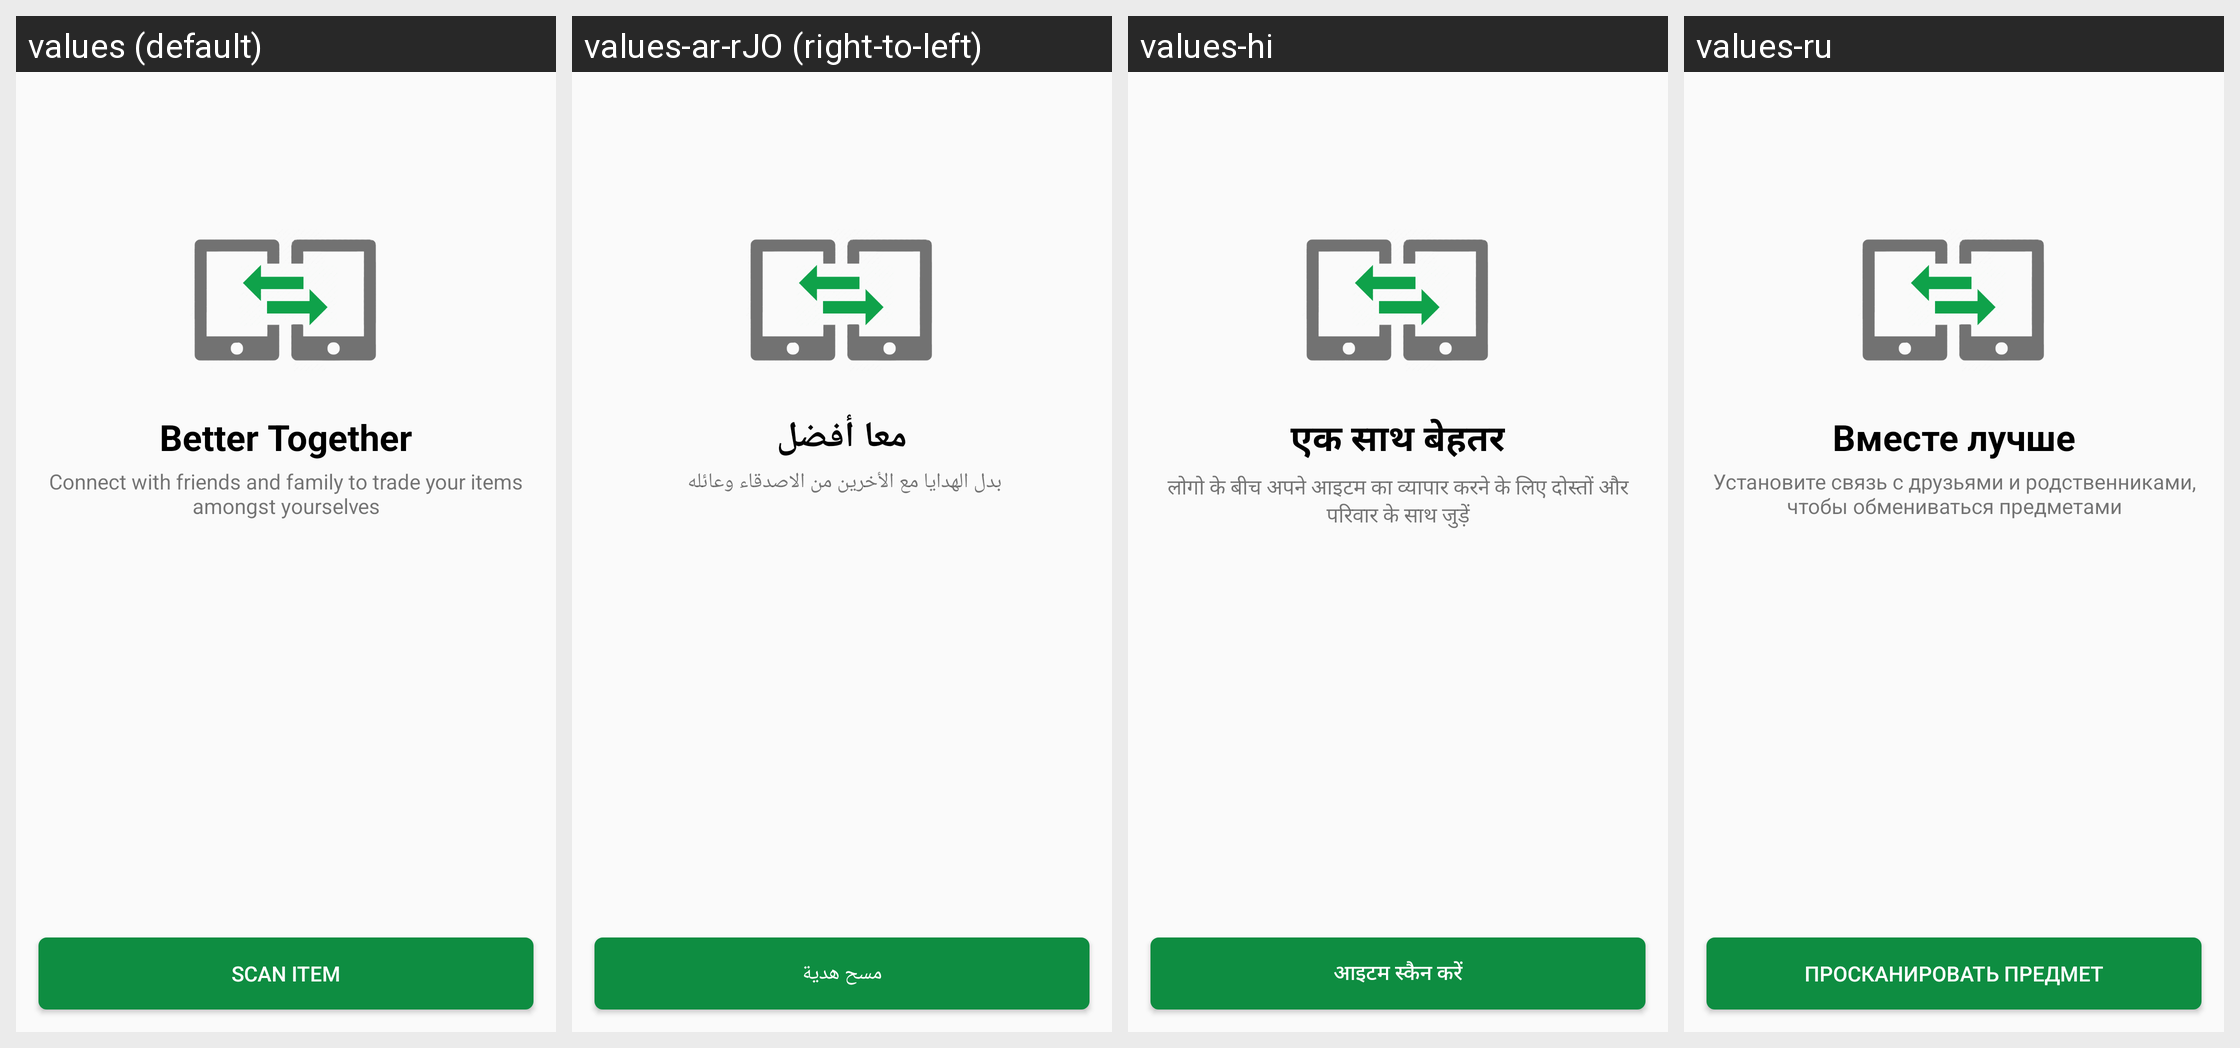

Here is an Android app screen in its default locale and in the app's own translations. Write out the translated-string differences for the strings that appear on this screen.
Android screen res/layout/activity_qrcode_reader.xml rendered under 4 locales, left to right: values (default), values-ar-rJO (right-to-left), values-hi, values-ru. Device: Nexus 5 (rendered at 1080×1920; each locale shown at half size, 540×960, under a caption strip naming it); theme AppTheme.
Other locales in the repository, not shown: values-fr, values-it, values-pt-rBR, values-zh.
Strings drawn on this screen, with the default value and each locale's value (text and hints the layout hard-codes, and strings that could not be matched under every locale, appear in the picture but are not listed):

better_together
  values: Better Together
  values-ar-rJO: معا أفضل
  values-hi: एक साथ बेहतर
  values-ru: Вместе лучше

better_together_details
  values: Connect with friends and family to trade your items amongst yourselves
  values-ar-rJO: بدل الهدايا مع الأخرين من الاصدقاء وعائله 
  values-hi: लोगो के बीच अपने आइटम का व्यापार करने के लिए दोस्तों और परिवार के साथ जुड़ें
  values-ru: Установите связь с друзьями и родственниками, чтобы обмениваться предметами

scan_item
  values: Scan Item
  values-ar-rJO: مسح هدية
  values-hi: आइटम स्कैन करें
  values-ru: Просканировать предмет
